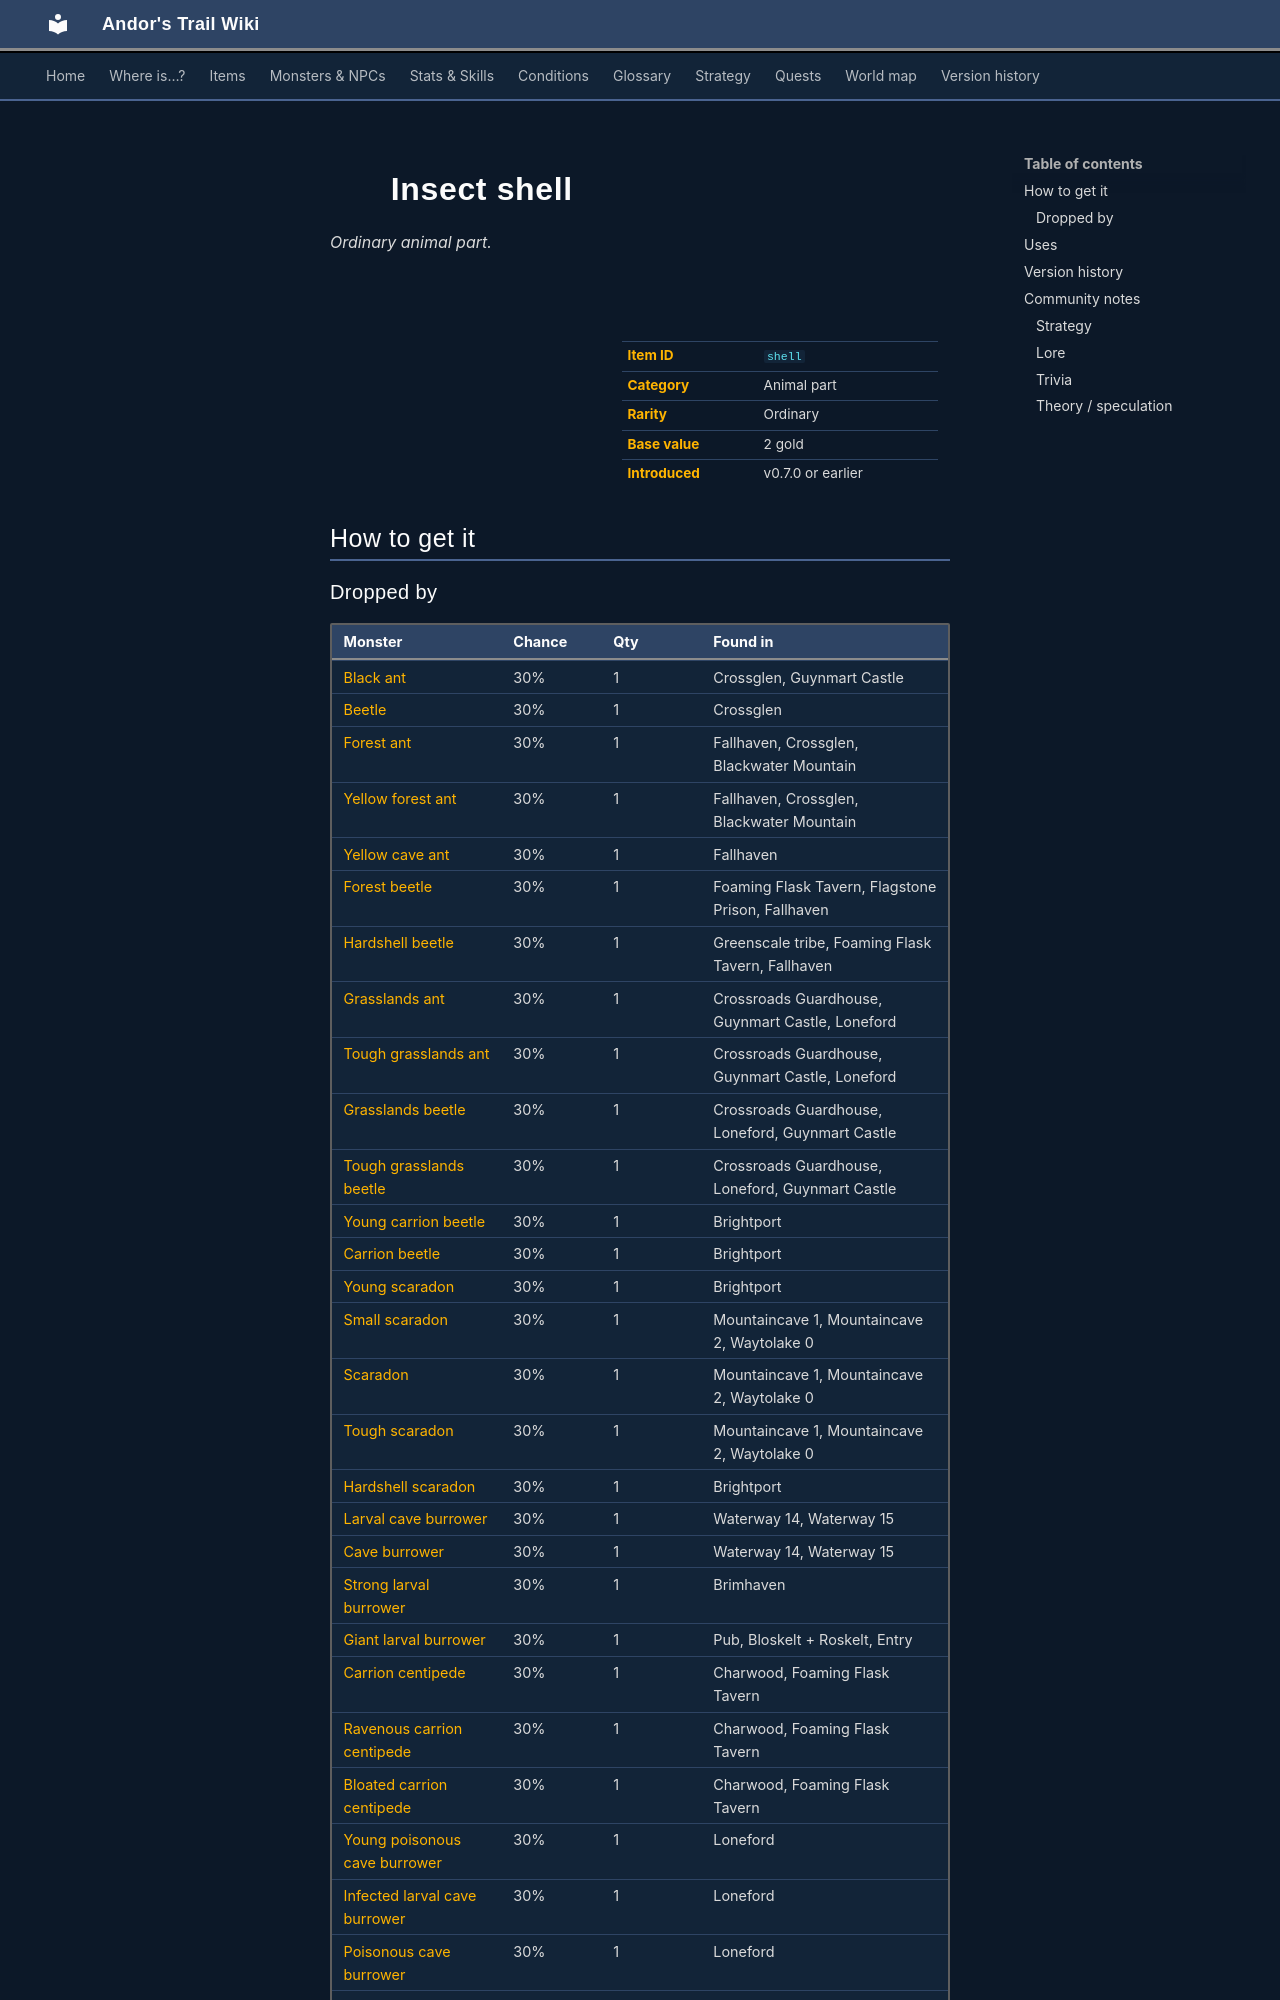

repository: asdfghjkl628/Andor-s-Trail-Wikiiii · page: items/shell/index.html · generator: mkdocs

---
description: "Insect shell is a ordinary animal part in Andor's Trail. How to get it: monster drops."
---

# ![](../assets/icons/items/items_misc_54.png){ .sprite } Insect shell

*Ordinary animal part.*

<div class="infobox" markdown>

<p class="ib-img"><img class="sprite" src="../../assets/icons/items/items_misc_54.png" alt=""></p>

| | |
|---|---|
| **Item ID** | `shell` |
| **Category** | Animal part |
| **Rarity** | Ordinary |
| **Base value** | 2 gold |
| **Introduced** | v0.7.0 or earlier |

</div>

## How to get it
